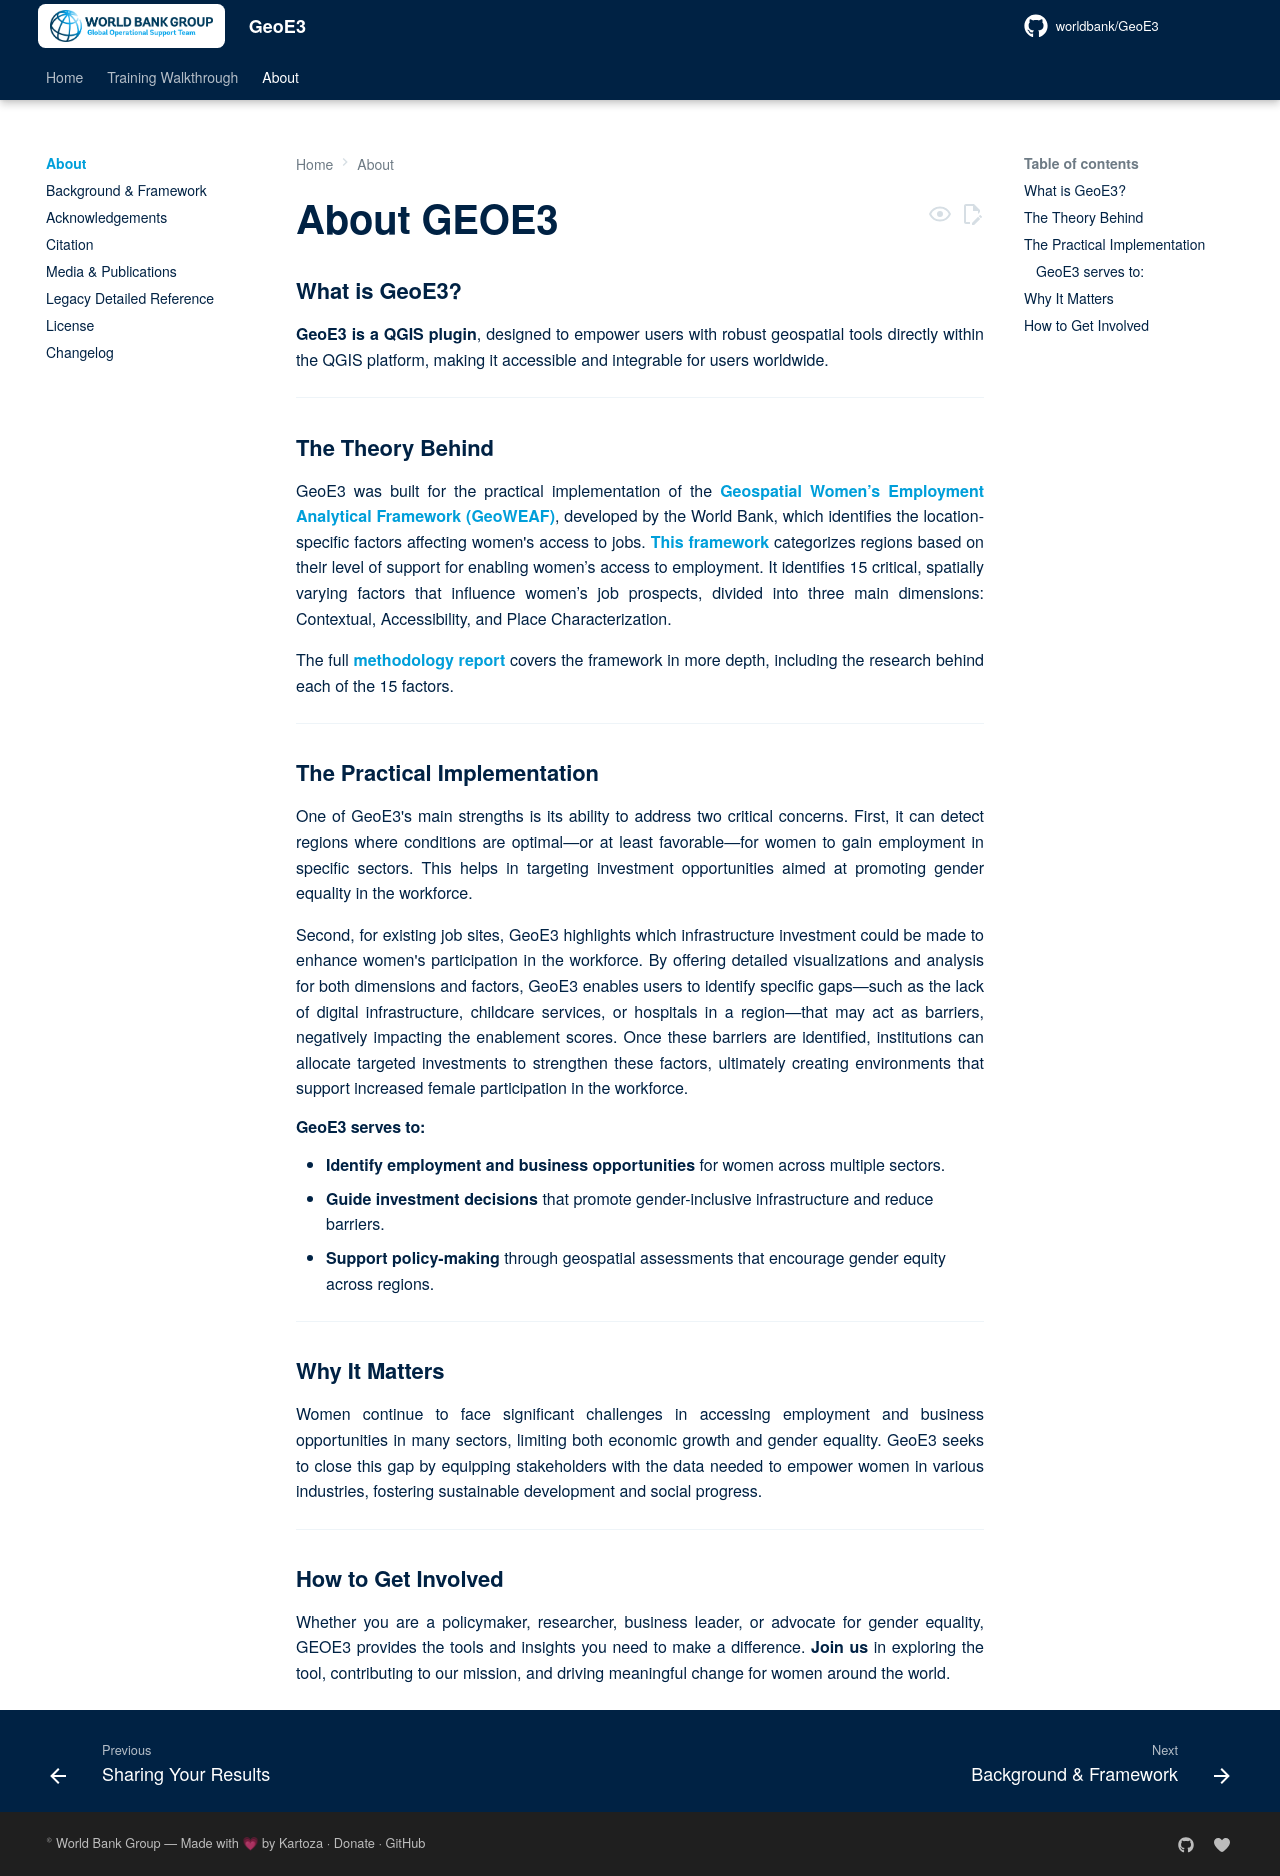

repository: timlinux/Fork-Geo3e-QGIS-Plugin · page: about/index.html · generator: mkdocs

# About GEOE3

### What is GeoE3?

<p style="text-align: justify;">
<strong>GeoE3 is a QGIS plugin</strong>, designed to empower users with robust geospatial tools directly within the QGIS platform, making it accessible and integrable for users worldwide.
</p>

---

### The Theory Behind


<p style="text-align: justify;">
GeoE3 was built for the practical implementation of the <a href="https://documents1.worldbank.org/curated/en/099121123091527675/pdf/P1792121dc820d04419928140a279022b42.pdf" target="_blank"><strong>Geospatial Women’s Employment Analytical Framework (GeoWEAF)</strong></a>, developed by the World Bank, which identifies the location-specific factors affecting women's access to jobs. <a href="background/"><strong>This framework</strong></a> categorizes regions based on their level of support for enabling women’s access to employment. It identifies 15 critical, spatially varying factors that influence women’s job prospects, divided into three main dimensions: Contextual, Accessibility, and Place Characterization.
</p>
<p style="text-align: justify;">
The full <a href="https://documents.worldbank.org/en/publication/documents-reports/documentdetail/099121123091527675/p1792120dc820d04409928040a279022b42" target="_blank"><strong>methodology report</strong></a> covers the framework in more depth, including the research behind each of the 15 factors.
</p>

---

### The Practical Implementation

<p style="text-align: justify;">
One of GeoE3's main strengths is its ability to address two critical concerns. First, it can detect regions where conditions are optimal—or at least favorable—for women to gain employment in specific sectors. This helps in targeting investment opportunities aimed at promoting gender equality in the workforce.
</p>
<p style="text-align: justify;">
Second, for existing job sites, GeoE3 highlights which infrastructure investment could be made to enhance women's participation in the workforce. By offering detailed visualizations and analysis for both dimensions and factors, GeoE3 enables users to identify specific gaps—such as the lack of digital infrastructure, childcare services, or hospitals in a region—that may act as barriers, negatively impacting the enablement scores. Once these barriers are identified, institutions can allocate targeted investments to strengthen these factors, ultimately creating environments that support increased female participation in the workforce.
</p>

#### GeoE3 serves to:
- <strong>Identify employment and business opportunities</strong> for women across multiple sectors.
- <strong>Guide investment decisions</strong> that promote gender-inclusive infrastructure and reduce barriers.
- <strong>Support policy-making</strong> through geospatial assessments that encourage gender equity across regions.

---

### Why It Matters

<p style="text-align: justify;">
Women continue to face significant challenges in accessing employment and business opportunities in many sectors, limiting both economic growth and gender equality. GeoE3 seeks to close this gap by equipping stakeholders with the data needed to empower women in various industries, fostering sustainable development and social progress.
</p>

---

### How to Get Involved

<p style="text-align: justify;">
Whether you are a policymaker, researcher, business leader, or advocate for gender equality, GEOE3 provides the tools and insights you need to make a difference. <strong>Join us</strong> in exploring the tool, contributing to our mission, and driving meaningful change for women around the world.
</p>
